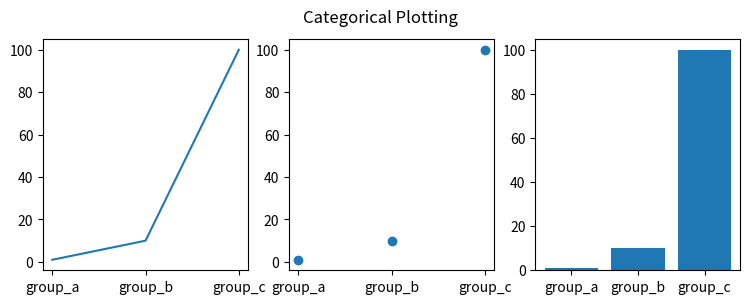

Python code for this plot:
# Linha, dispersão e barras lado a lado.

import matplotlib.pyplot as plt
names = ['group_a', 'group_b', 'group_c']
values = [1, 10, 100]
plt.figure(figsize=(9, 3))
plt.subplot(131)
plt.plot(names, values)
plt.subplot(132)
plt.scatter(names, values)
plt.subplot(133)
plt.bar(names, values)
plt.suptitle('Categorical Plotting')
plt.show()
